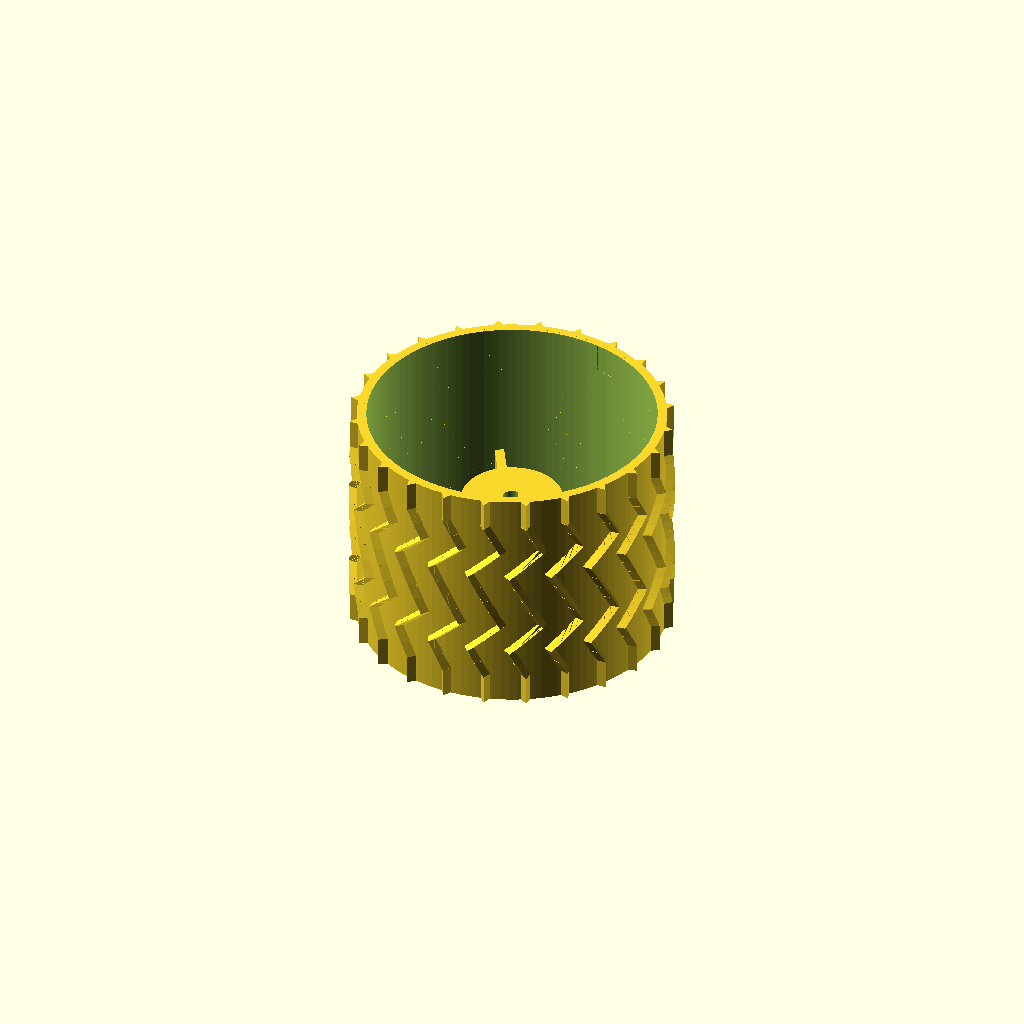
Cell 1: the model at its default parameters.
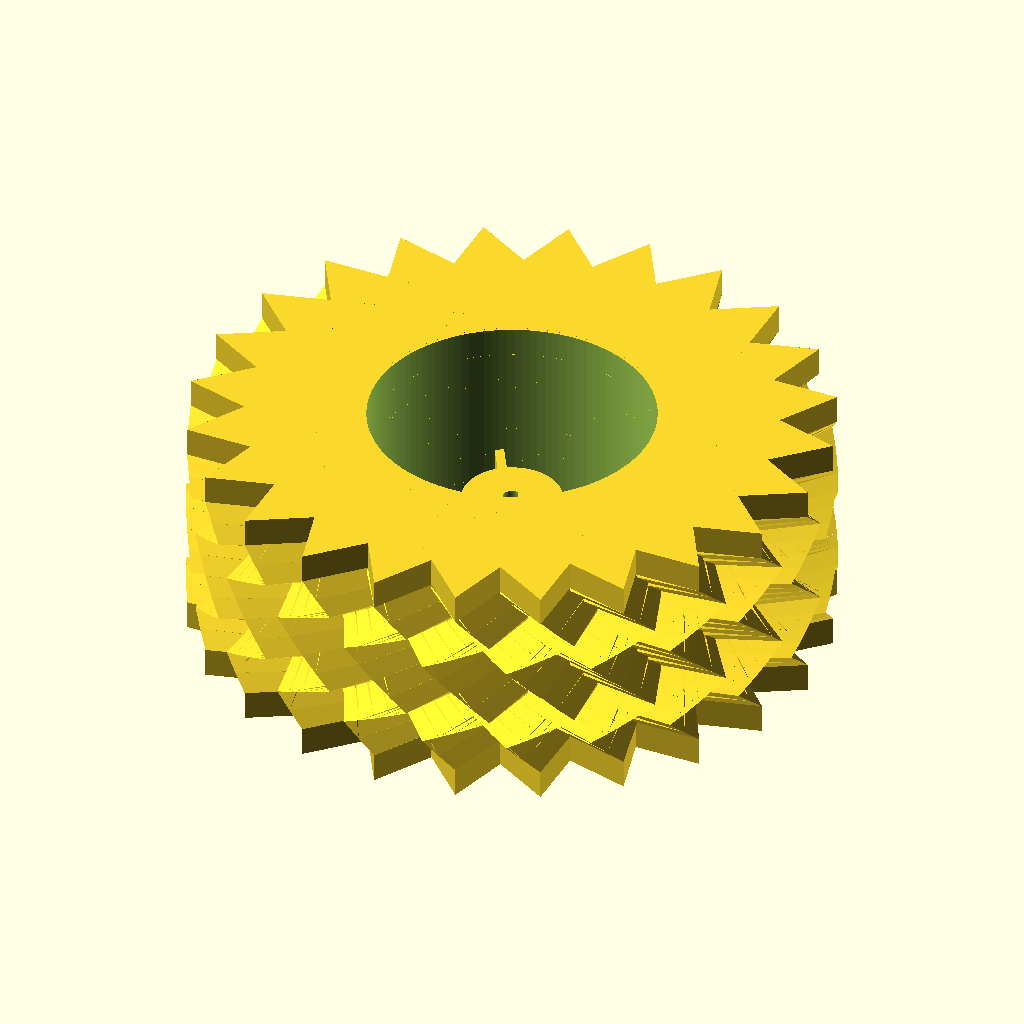
Cell 2: the same model with d_ext = 103.
All cells are drawn from one camera (rotation 55°, 0°, 25°, orthographic, colour scheme Cornfield), so only the parameter changes between them.
Source of the model, 3dprint/scad/wheel.scad:
$fn=120;
difference(){
cylinder(d=48,h=38);
translate([0,0,-1])cylinder(d=46,h=40);
}
difference(){
union()
{
for(i=[0:60:300])
{
    rotate([0,0,i])translate([3,-0.75,0])
    cube(size=[20,1.5,15]);
} 
cylinder(d=16,h=22);
}
translate([0,0,-1])cylinder(d=3,h=24);
}
rotate([0,0,30])translate([1,-2,0])
cube(size=[2,4,22]);
h=38/8;
d_ext=51.5;
giro=[0,0,-6,6,0,-6,6,0];
helice=[0,6,-12,6,6,-12,6,0];

difference(){
union(){
for (i=[0:15:105])
{
rotate([0,0,i])
for (j=[0:1:7])
{
translate([0,0,h*j])
rotate([0,0,giro[j]])
linear_extrude(height=h,twist=helice[j])
circle(d=d_ext,$fn=3);
}
}
cylinder(d=49,h=38);
}
translate([0,0,-1])cylinder(d=47,h=40);
}
Parameter table extracted from the source (name, type, default, range or options):
d_ext: number, default 51.5
